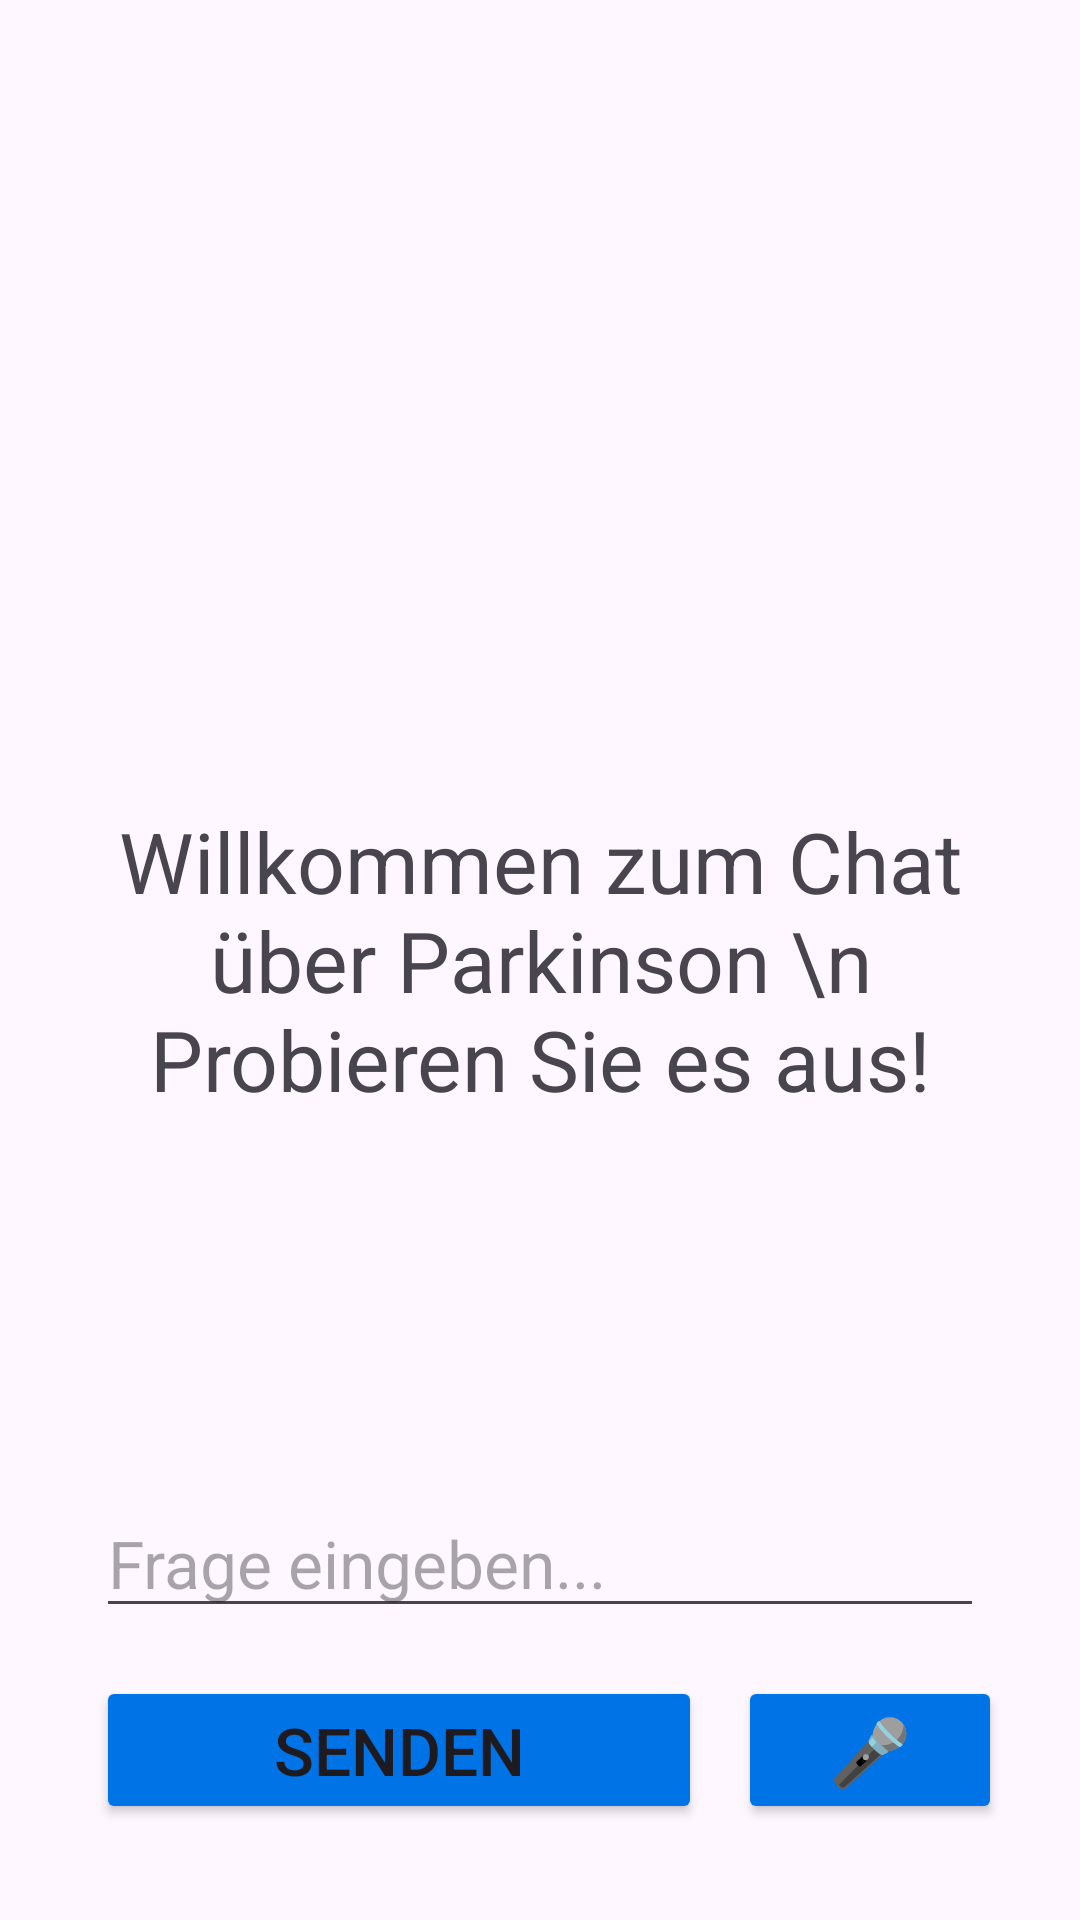

Here is an Android app screen rendered from its layout file. Give the layout XML and the strings, colors and styles it references.
<!-- AndroidManifest.xml: activity theme Theme.ParkinsonAssistant -->
<!-- res/layout/activity_parkinson_info.xml -->
<RelativeLayout xmlns:android="http://schemas.android.com/apk/res/android"
    xmlns:tools="http://schemas.android.com/tools"
    android:layout_width="match_parent"
    android:layout_height="match_parent"
    android:paddingLeft="16dp"
    android:paddingTop="16dp"
    android:paddingRight="16dp"
    android:paddingBottom="16dp">

    <androidx.recyclerview.widget.RecyclerView
        android:id="@+id/recyclerView"
        android:layout_width="match_parent"
        android:layout_height="match_parent"
        android:layout_above="@+id/inputLayout" />

    <TextView
        android:id="@+id/welcome_text"
        android:layout_width="match_parent"
        android:layout_height="wrap_content"
        android:layout_centerInParent="true"
        android:gravity="center"
        android:text="Willkommen zum Chat über Parkinson \n Probieren Sie es aus!"
        android:textSize="@dimen/heading_size_small_tablet"
        />




    <LinearLayout
        android:id="@+id/inputLayout"
        android:layout_width="match_parent"
        android:layout_height="wrap_content"
        android:layout_above="@+id/btnSend"
        android:layout_marginTop="300dp"
        android:gravity="center"
        android:orientation="vertical">


        <EditText
            android:id="@+id/editTextMessage"
            android:layout_width="match_parent"
            android:layout_height="wrap_content"
            android:layout_marginStart="16dp"
            android:layout_marginTop="10dp"
            android:layout_marginEnd="16dp"
            android:layout_marginBottom="16dp"
            android:hint="Frage eingeben..."
            android:textSize="@dimen/text_size_small_tablet"
            />

    </LinearLayout>

    <Button
        android:id="@+id/btn_speech_to_text"
        android:layout_width="wrap_content"
        android:layout_height="wrap_content"
        android:layout_alignParentEnd="true"
        android:layout_alignParentBottom="true"
        android:layout_marginEnd="10dp"
        android:layout_marginBottom="16dp"
        android:textSize="@dimen/text_size_small_tablet"
        android:backgroundTint="#0073E6"
        android:text="🎤" />

    <Button
        android:id="@+id/btnSend"
        android:layout_width="match_parent"
        android:layout_height="wrap_content"
        android:layout_alignParentBottom="true"
        android:layout_marginBottom="16dp"
        android:layout_marginStart="16dp"
        android:layout_marginEnd="110dp"
        android:text="Senden"
        android:textSize="@dimen/text_size_small_tablet"
        android:backgroundTint="#0073E6"/>



</RelativeLayout>
<!-- resources referenced by this layout -->
<resources>
  <dimen name="heading_size_small_tablet">28sp</dimen>
  <dimen name="text_size_small_tablet">22sp</dimen>
  <style name="Theme.ParkinsonAssistant" parent="Base.Theme.ParkinsonAssistant" />
  <style name="Base.Theme.ParkinsonAssistant" parent="Theme.Material3.DayNight.NoActionBar">
          
          
      </style>
</resources>
